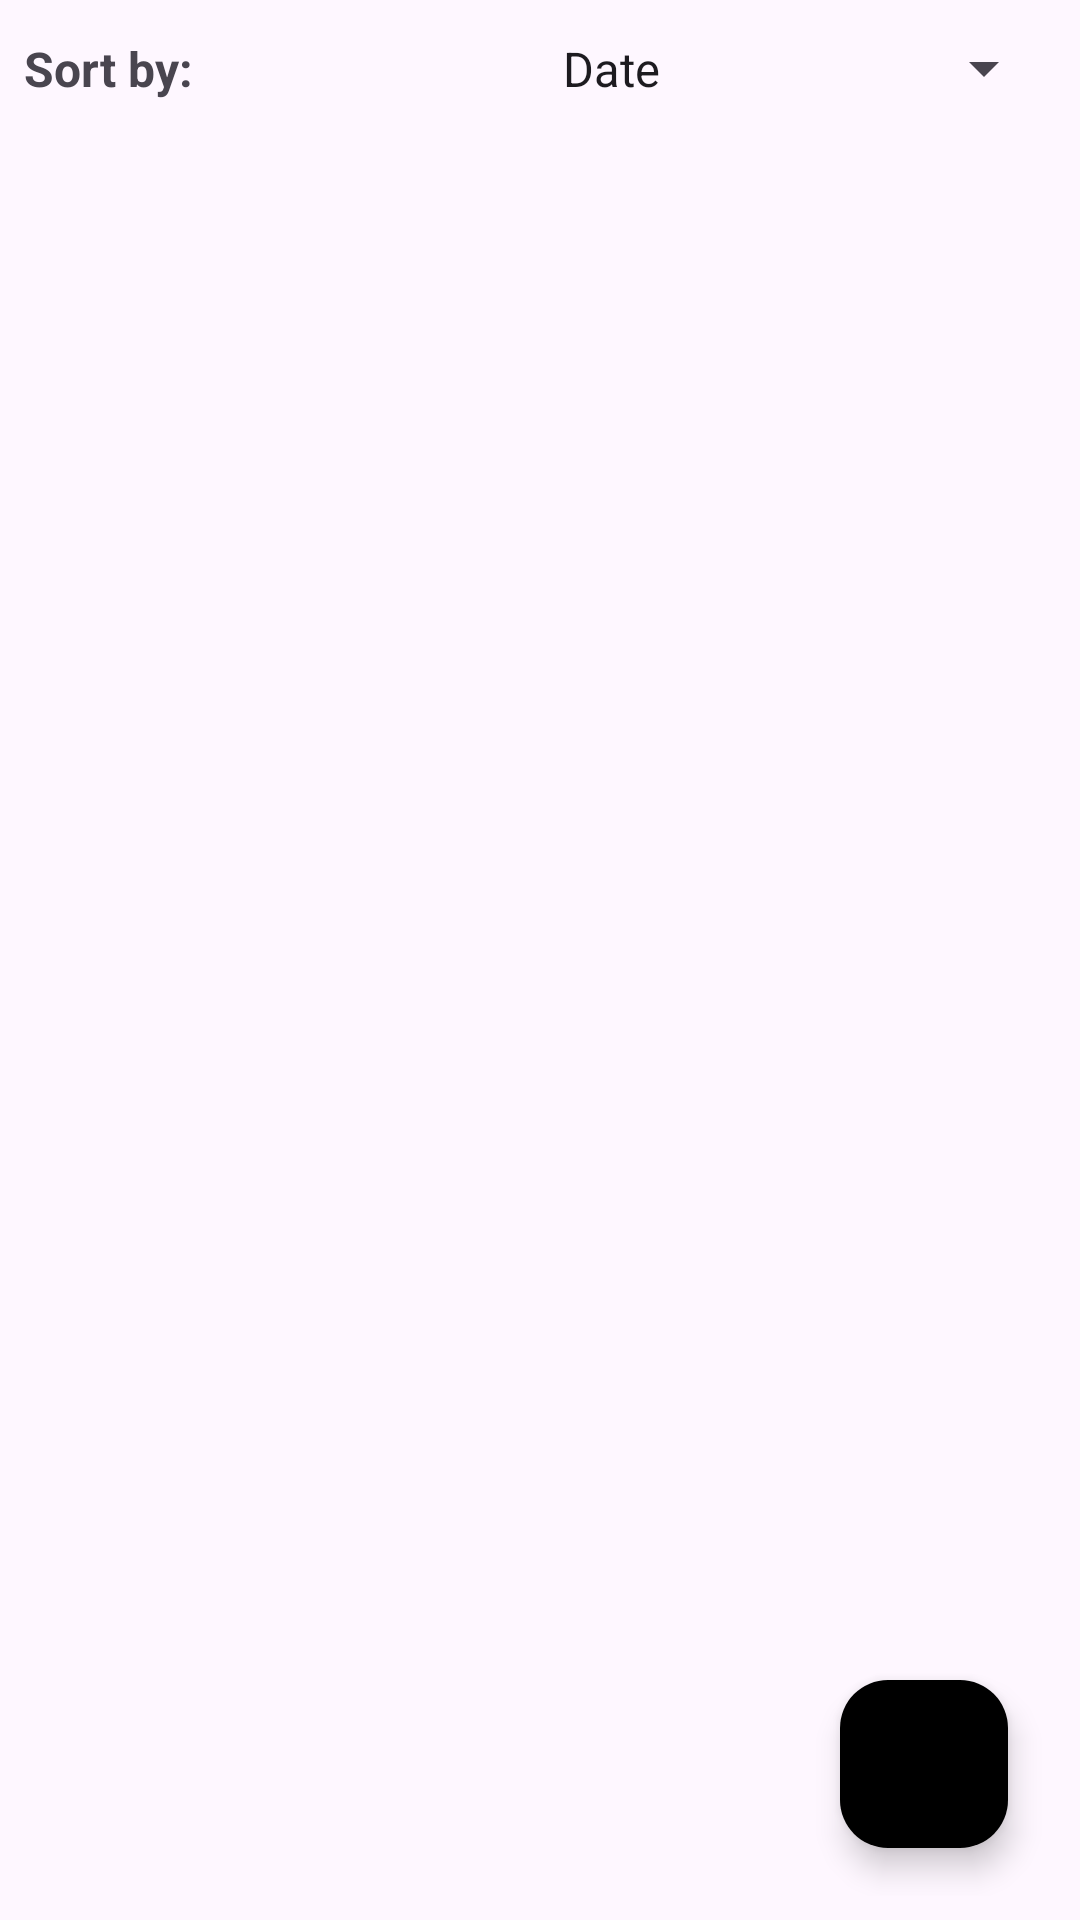

Layout XML and referenced resources for this Android screen:
<!-- AndroidManifest.xml: application theme Theme.RunningTrackerApp -->
<!-- res/layout/fragment_run.xml -->
<?xml version="1.0" encoding="utf-8"?>
<androidx.constraintlayout.widget.ConstraintLayout xmlns:android="http://schemas.android.com/apk/res/android"
    xmlns:app="http://schemas.android.com/apk/res-auto"
    xmlns:tools="http://schemas.android.com/tools"
    android:layout_width="match_parent"
    android:layout_height="match_parent"
    android:padding="8dp">

    
    <TextView
        android:id="@+id/tvFilterBy"
        android:layout_width="wrap_content"
        android:layout_height="wrap_content"
        android:text="Sort by:"
        android:textSize="16sp"
        android:textStyle="bold"
        app:layout_constraintStart_toStartOf="parent"
        app:layout_constraintTop_toTopOf="parent"
        app:layout_constraintBottom_toBottomOf="@+id/spFilter"
        android:layout_marginEnd="8dp"/>

    
    <Spinner
        android:id="@+id/spFilter"
        android:layout_width="wrap_content"
        android:layout_height="wrap_content"
        android:entries="@array/filter_options"
        android:spinnerMode="dropdown"
        android:padding="4dp"
        app:layout_constraintTop_toTopOf="parent"
        app:layout_constraintEnd_toEndOf="parent" />

    
    <androidx.recyclerview.widget.RecyclerView
        android:id="@+id/rvRuns"
        android:layout_width="0dp"
        android:layout_height="0dp"
        android:clipToPadding="false"
        android:paddingBottom="80dp"
       app:layout_constraintTop_toBottomOf="@id/spFilter"
    app:layout_constraintBottom_toBottomOf="parent"
    app:layout_constraintStart_toStartOf="parent"
    app:layout_constraintEnd_toEndOf="parent"
    tools:listitem="@layout/item_run"/>

    
    <com.google.android.material.floatingactionbutton.FloatingActionButton
        android:id="@+id/fab"
        android:layout_width="wrap_content"
        android:layout_height="wrap_content"
        android:src="@drawable/ic_add_black"
        app:backgroundTint="@color/black"
        app:fabSize="normal"
        app:rippleColor="@android:color/white"
        android:layout_margin="16dp"
        app:layout_constraintBottom_toBottomOf="parent"
        app:layout_constraintEnd_toEndOf="parent"
        app:tint="@android:color/white" />

</androidx.constraintlayout.widget.ConstraintLayout>
<!-- res/layout/item_run.xml (included above) -->
<?xml version="1.0" encoding="utf-8"?>
<com.google.android.material.card.MaterialCardView xmlns:android="http://schemas.android.com/apk/res/android"
    xmlns:app="http://schemas.android.com/apk/res-auto"
    android:layout_width="match_parent"
    android:layout_height="wrap_content"
    android:layout_margin="12dp"
    app:cardCornerRadius="16dp"
    app:cardElevation="6dp">

    <androidx.constraintlayout.widget.ConstraintLayout
        android:layout_width="match_parent"
        android:layout_height="wrap_content"
        android:padding="12dp">

        <ImageView
            android:id="@+id/ivRunImage"
            android:layout_width="0dp"
            android:layout_height="150dp"
            android:scaleType="centerCrop"
            app:layout_constraintTop_toTopOf="parent"
            app:layout_constraintStart_toStartOf="parent"
            app:layout_constraintEnd_toEndOf="parent" />

        <TextView
            android:id="@+id/tvDate"
            android:layout_width="wrap_content"
            android:layout_height="wrap_content"
            android:text="12.08.25"
            android:textSize="16sp"
            android:textStyle="bold"
            app:layout_constraintTop_toBottomOf="@id/ivRunImage"
            app:layout_constraintStart_toStartOf="parent"
            android:layout_marginTop="8dp" />

        <TextView
            android:id="@+id/tvAvgSpeed"
            android:layout_width="wrap_content"
            android:layout_height="wrap_content"
            android:text="Avg: 8.5 km/h"
            android:textSize="14sp"
            app:layout_constraintTop_toBottomOf="@id/tvDate"
            app:layout_constraintStart_toStartOf="parent"
            android:layout_marginTop="4dp" />

        <TextView
            android:id="@+id/tvDistance"
            android:layout_width="wrap_content"
            android:layout_height="wrap_content"
            android:text="5.2 km"
            android:textSize="14sp"
            app:layout_constraintTop_toBottomOf="@id/tvAvgSpeed"
            app:layout_constraintStart_toStartOf="parent"
            android:layout_marginTop="4dp" />

        <TextView
            android:id="@+id/tvTime"
            android:layout_width="wrap_content"
            android:layout_height="wrap_content"
            android:text="00:32:14"
            android:textSize="14sp"
            app:layout_constraintTop_toBottomOf="@id/tvDistance"
            app:layout_constraintStart_toStartOf="parent"
            android:layout_marginTop="4dp" />

        <TextView
            android:id="@+id/tvCalories"
            android:layout_width="wrap_content"
            android:layout_height="wrap_content"
            android:text="350 kcal"
            android:textSize="14sp"
            app:layout_constraintTop_toBottomOf="@id/tvTime"
            app:layout_constraintStart_toStartOf="parent"
            android:layout_marginTop="4dp"
            android:layout_marginBottom="8dp" />

    </androidx.constraintlayout.widget.ConstraintLayout>

</com.google.android.material.card.MaterialCardView>
<!-- resources referenced by this layout -->
<resources>
  <string-array name="filter_options">
          <item>Date</item>
          <item>Running Time</item>
          <item>Distance</item>
          <item>Average Speed</item>
          <item>Calories Burned</item>
      </string-array>
  <style name="Theme.RunningTrackerApp" parent="Base.Theme.RunningTrackerApp" />
  <style name="Base.Theme.RunningTrackerApp" parent="Theme.Material3.DayNight.NoActionBar">
          
          
      </style>
  <!-- not gathered from this repository: default colours our renderer supplied (Android Studio template values) -->
  <color name="black">#FF000000</color>
</resources>
